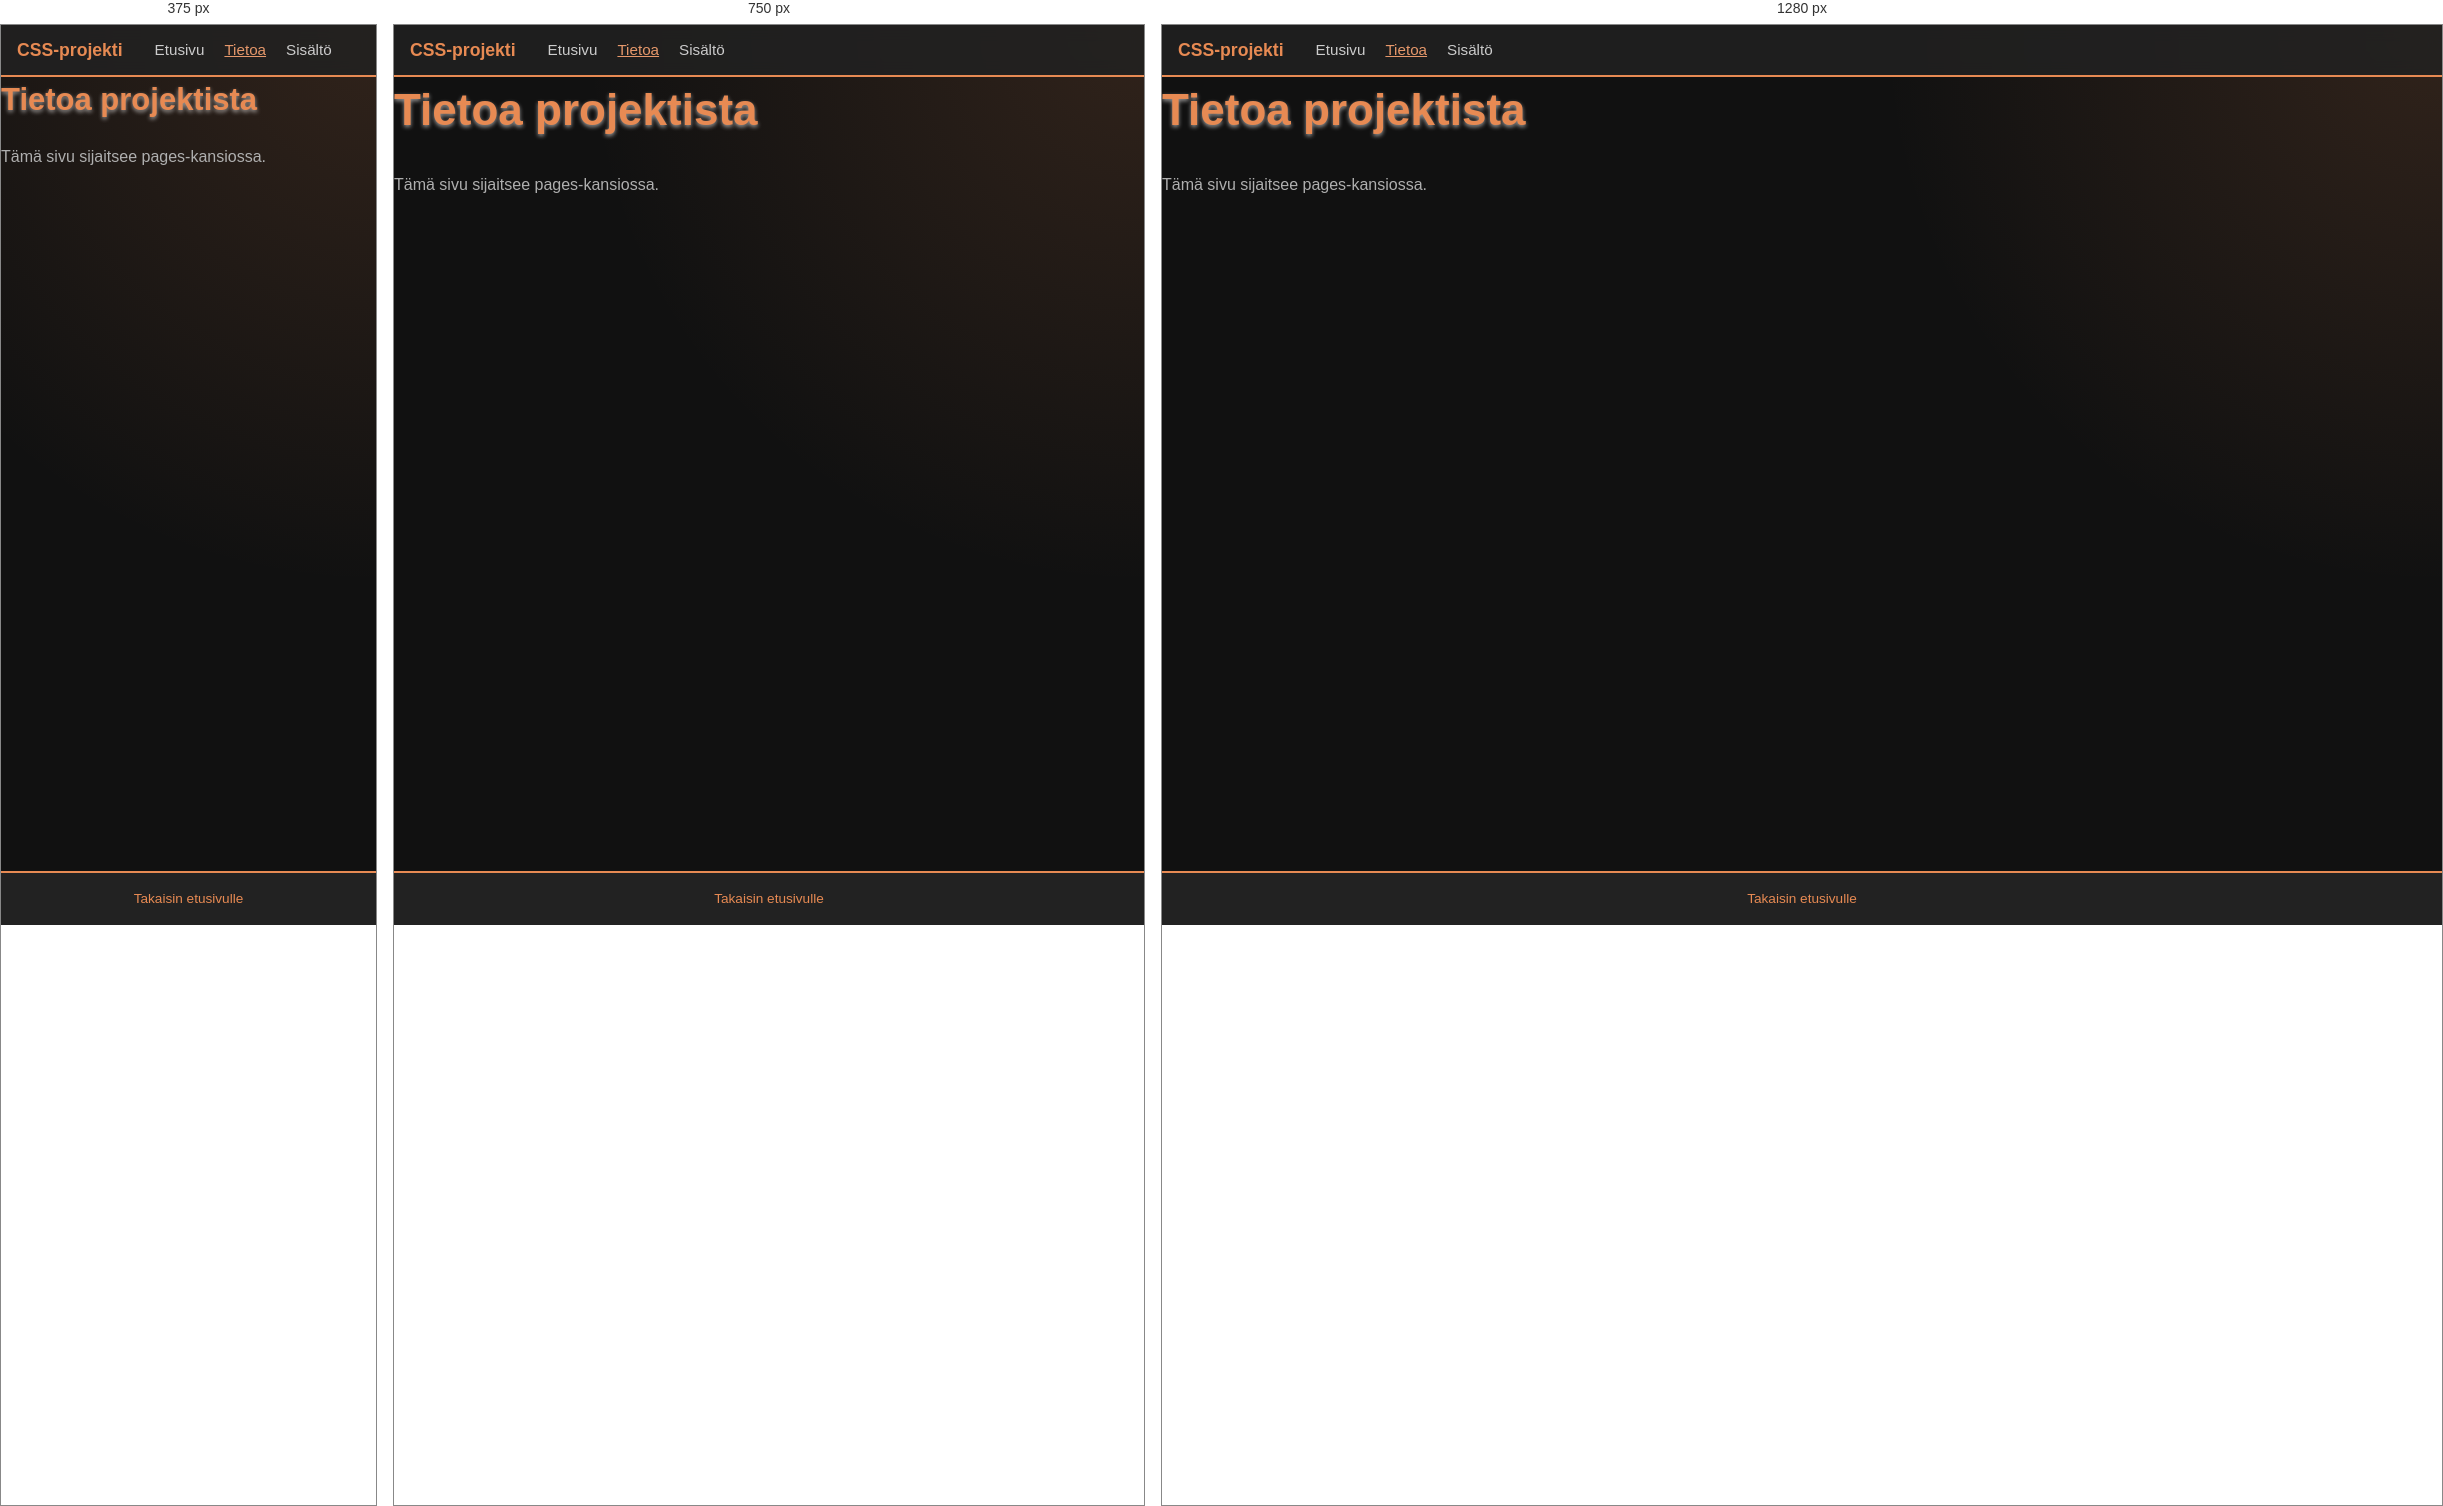
Rendered at 375 px, 750 px and 1280 px, left to right.

<!-- file: tietoa.html -->
<!DOCTYPE html>
<html lang="fi">
<head>
  <meta charset="UTF-8">
  <meta name="viewport" content="width=device-width, initial-scale=1.0">
  <title>Tietoa | Hinnoittelusivu efekteillä</title>
  <link rel="stylesheet" href="../css/styles.css">
</head>
<body>
  <header class="site-header" id="top">
    <a class="brand" href="../index.html">CSS-projekti</a>
    <nav aria-label="Päänavigaatio">
      <ul class="nav-list">
        <li><a href="../index.html">Etusivu</a></li>
        <li><a href="tietoa.html" aria-current="page">Tietoa</a></li>
        <li><a href="../index.html#cards">Sisältö</a></li>
        
      </ul>
    </nav>
  </header>
  <main><h1>Tietoa projektista</h1><p>Tämä sivu sijaitsee pages-kansiossa.</p></main>
  <footer class="site-footer"><a href="../index.html">Takaisin etusivulle</a></footer>
</body>
</html>


/* @media block from styles.css */
@media (min-width: 37.5em) {
    .card-list {
        grid-template-columns: repeat(2, 1fr);
    }
    
    .hero, .content-section {
        max-width: 80%;
    }
}

/* @media block from styles.css */
@media (min-width: 56.25em) {
    .card-list {
        grid-template-columns: repeat(3, 1fr);
    }
    
    .card--featured {
        transform: scale(1.02);
    }
}